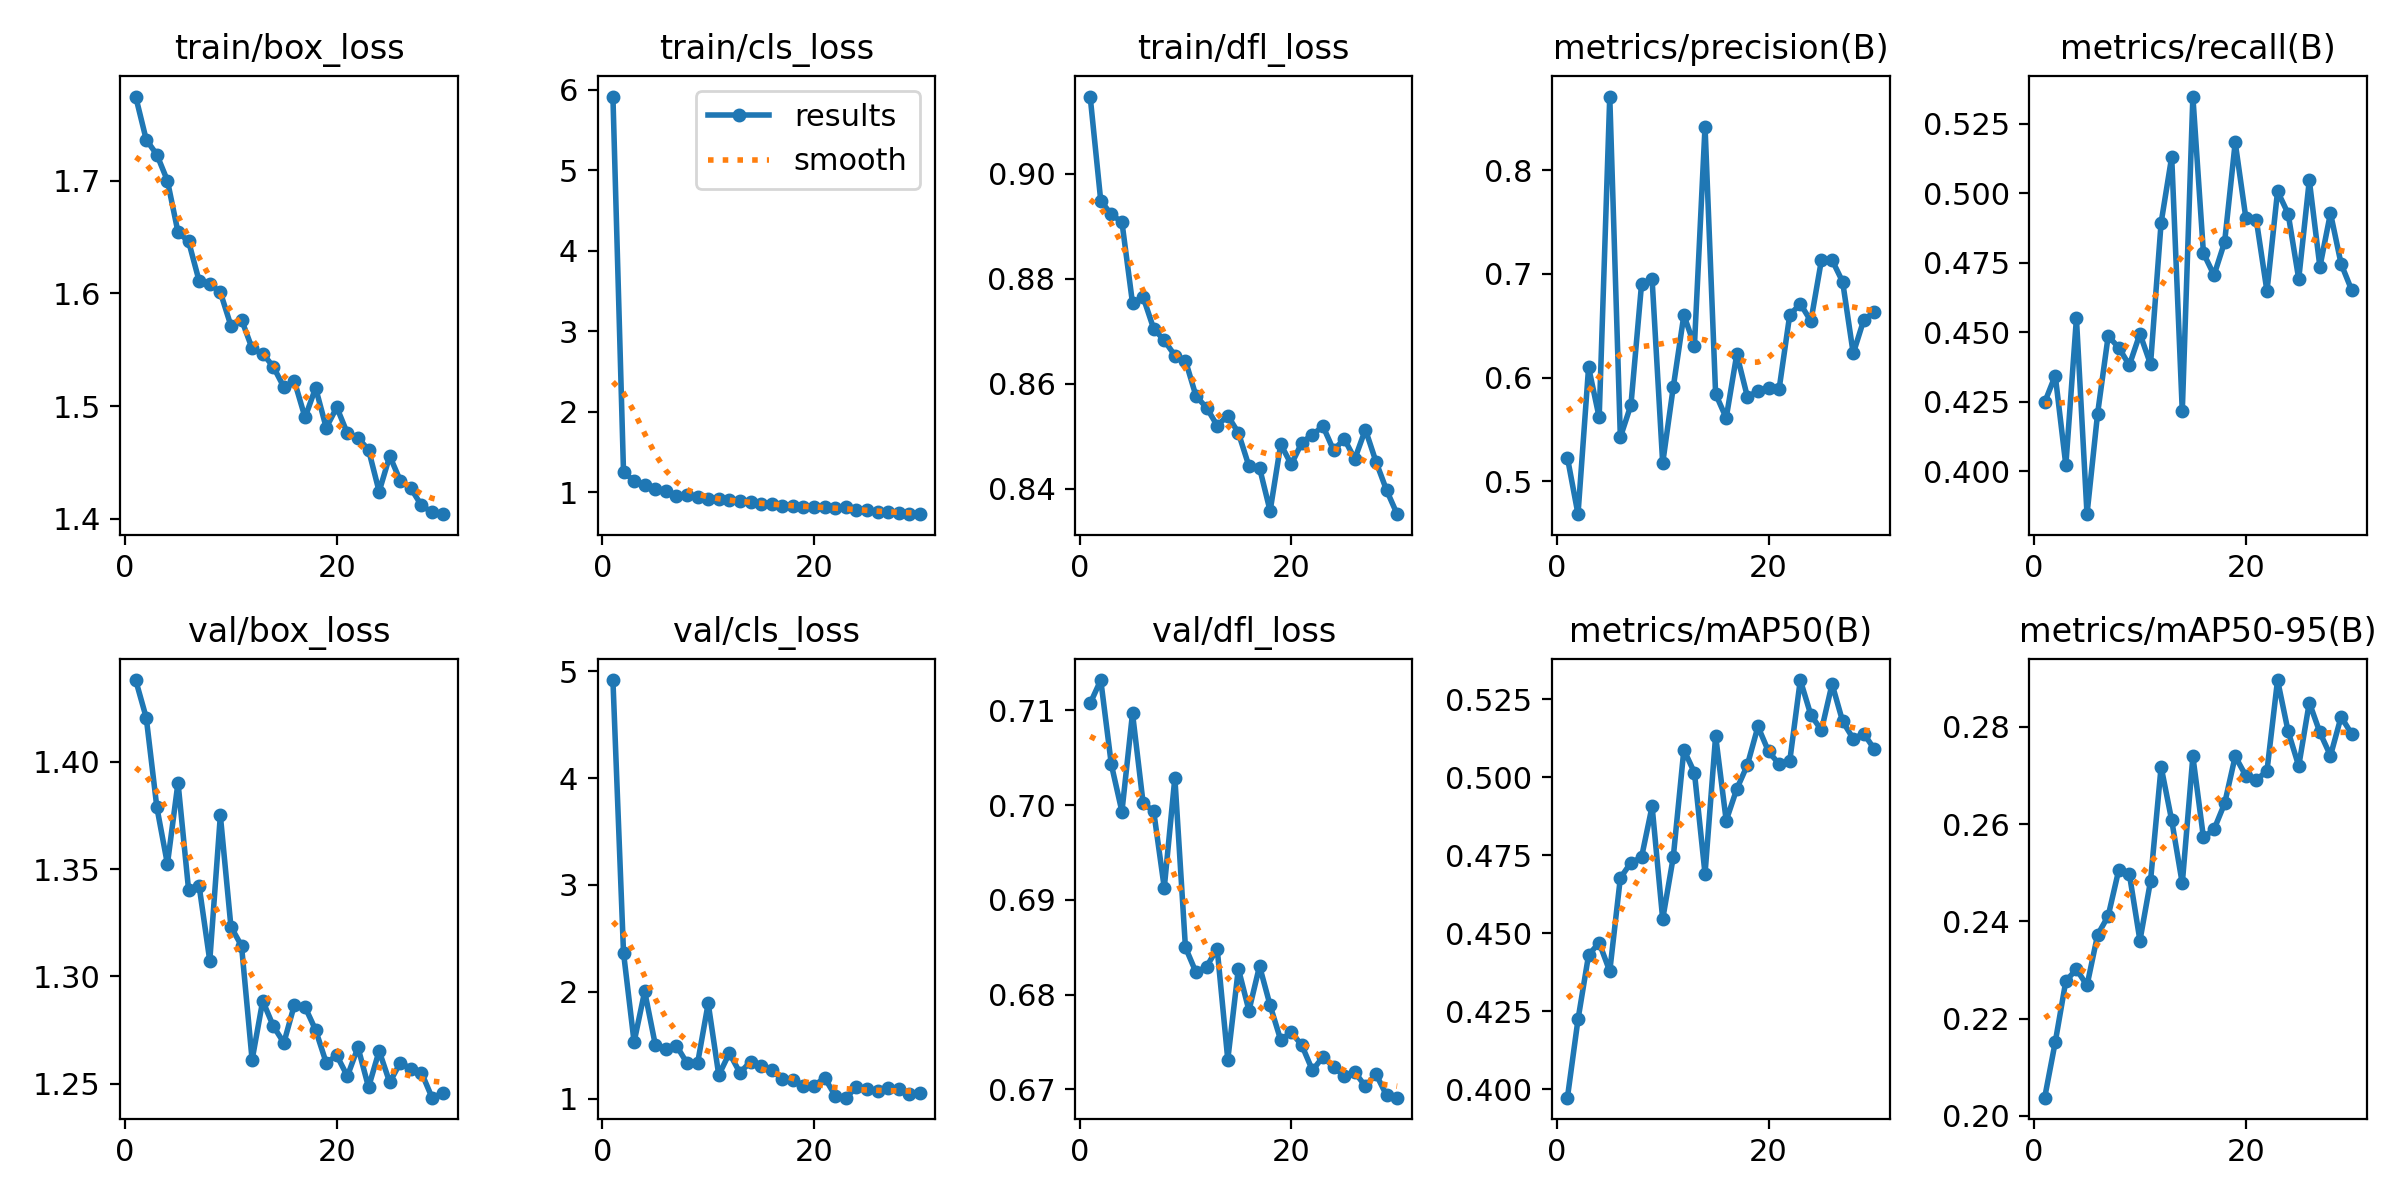

Source data for this figure (header and first rows):
epoch, time, train/box_loss, train/cls_loss, train/dfl_loss, metrics/precision(B), metrics/recall(B), metrics/mAP50(B), metrics/mAP50-95(B), val/box_loss, val/cls_loss, val/dfl_loss, lr/pg0, lr/pg1, lr/pg2
1, 245.4, 1.774, 5.917, 0.9147, 0.5226, 0.4248, 0.3973, 0.2037, 1.438, 4.918, 0.7107, 0.0004159, 0.0004159, 0.0004159
2, 479, 1.736, 1.255, 0.8948, 0.4682, 0.4344, 0.4224, 0.2152, 1.421, 2.366, 0.7132, 0.0008051, 0.0008051, 0.0008051
3, 717.9, 1.723, 1.133, 0.8922, 0.61, 0.4021, 0.4431, 0.2277, 1.379, 1.529, 0.7043, 0.001167, 0.001167, 0.001167
4, 956, 1.7, 1.083, 0.8908, 0.5615, 0.455, 0.447, 0.2301, 1.352, 2.004, 0.6993, 0.001126, 0.001126, 0.001126
5, 1194, 1.654, 1.037, 0.8753, 0.8711, 0.3846, 0.4379, 0.2268, 1.39, 1.506, 0.7097, 0.001085, 0.001085, 0.001085
6, 1432, 1.646, 1.007, 0.8765, 0.5424, 0.4207, 0.4677, 0.2372, 1.34, 1.467, 0.7002, 0.001044, 0.001044, 0.001044
7, 1669, 1.611, 0.9507, 0.8705, 0.5735, 0.4486, 0.4727, 0.2411, 1.342, 1.496, 0.6994, 0.001002, 0.001002, 0.001002
8, 1902, 1.608, 0.965, 0.8682, 0.6897, 0.4444, 0.4744, 0.2506, 1.307, 1.332, 0.6913, 0.0009612, 0.0009612, 0.0009612
9, 2138, 1.601, 0.9423, 0.8654, 0.6947, 0.4381, 0.4907, 0.2497, 1.375, 1.332, 0.7029, 0.00092, 0.00092, 0.00092
10, 2375, 1.571, 0.9162, 0.8644, 0.5173, 0.4494, 0.4546, 0.236, 1.323, 1.892, 0.685, 0.0008787, 0.0008787, 0.0008787
11, 2610, 1.577, 0.9077, 0.8576, 0.5907, 0.4385, 0.4744, 0.2483, 1.314, 1.22, 0.6824, 0.0008375, 0.0008375, 0.0008375
12, 2846, 1.551, 0.895, 0.8554, 0.6602, 0.4893, 0.5089, 0.2718, 1.261, 1.426, 0.683, 0.0007962, 0.0007962, 0.0007962
13, 3084, 1.547, 0.8828, 0.852, 0.6309, 0.513, 0.5015, 0.2607, 1.289, 1.242, 0.6848, 0.000755, 0.000755, 0.000755
14, 3319, 1.535, 0.8713, 0.8539, 0.8421, 0.4215, 0.4691, 0.2478, 1.277, 1.346, 0.6731, 0.0007137, 0.0007137, 0.0007137
15, 3554, 1.517, 0.8567, 0.8506, 0.5842, 0.5347, 0.5133, 0.2739, 1.269, 1.308, 0.6827, 0.0006725, 0.0006725, 0.0006725
16, 3791, 1.522, 0.8458, 0.8443, 0.561, 0.4784, 0.4862, 0.2572, 1.287, 1.266, 0.6783, 0.0006312, 0.0006312, 0.0006312
17, 4029, 1.49, 0.8275, 0.844, 0.6225, 0.4705, 0.4963, 0.2589, 1.286, 1.181, 0.683, 0.00059, 0.00059, 0.00059
18, 4265, 1.516, 0.8247, 0.8357, 0.5814, 0.4824, 0.504, 0.2642, 1.275, 1.17, 0.6789, 0.0005487, 0.0005487, 0.0005487
19, 4508, 1.481, 0.8156, 0.8485, 0.5869, 0.5182, 0.5163, 0.2739, 1.26, 1.118, 0.6752, 0.0005075, 0.0005075, 0.0005075
20, 4752, 1.499, 0.8127, 0.8446, 0.5896, 0.4912, 0.5083, 0.2699, 1.263, 1.12, 0.676, 0.0004662, 0.0004662, 0.0004662
21, 4980, 1.476, 0.8161, 0.8488, 0.589, 0.4902, 0.5042, 0.2691, 1.253, 1.195, 0.6746, 0.000425, 0.000425, 0.000425
22, 5206, 1.472, 0.8004, 0.8503, 0.6602, 0.4647, 0.5051, 0.2709, 1.267, 1.027, 0.672, 0.0003837, 0.0003837, 0.0003837
23, 5431, 1.461, 0.809, 0.8519, 0.6711, 0.5007, 0.5312, 0.2896, 1.248, 1.009, 0.6734, 0.0003425, 0.0003425, 0.0003425
24, 5657, 1.424, 0.777, 0.8473, 0.6545, 0.4926, 0.52, 0.279, 1.265, 1.105, 0.6723, 0.0003012, 0.0003012, 0.0003012
25, 5885, 1.456, 0.7785, 0.8495, 0.7135, 0.4691, 0.5151, 0.2719, 1.251, 1.087, 0.6714, 0.00026, 0.00026, 0.00026
26, 6110, 1.434, 0.758, 0.8457, 0.7134, 0.5046, 0.5299, 0.285, 1.26, 1.07, 0.6718, 0.0002188, 0.0002188, 0.0002188
27, 6338, 1.427, 0.7501, 0.8513, 0.6923, 0.4735, 0.518, 0.2788, 1.257, 1.098, 0.6703, 0.0001775, 0.0001775, 0.0001775
28, 6562, 1.412, 0.7335, 0.8451, 0.6232, 0.4928, 0.5124, 0.274, 1.255, 1.094, 0.6716, 0.0001363, 0.0001363, 0.0001363
29, 6788, 1.406, 0.725, 0.8397, 0.6557, 0.4746, 0.514, 0.282, 1.243, 1.048, 0.6694, 9.5e-05, 9.5e-05, 9.5e-05
30, 7015, 1.404, 0.7283, 0.8351, 0.6631, 0.4651, 0.509, 0.2785, 1.246, 1.052, 0.6691, 5.375e-05, 5.375e-05, 5.375e-05
